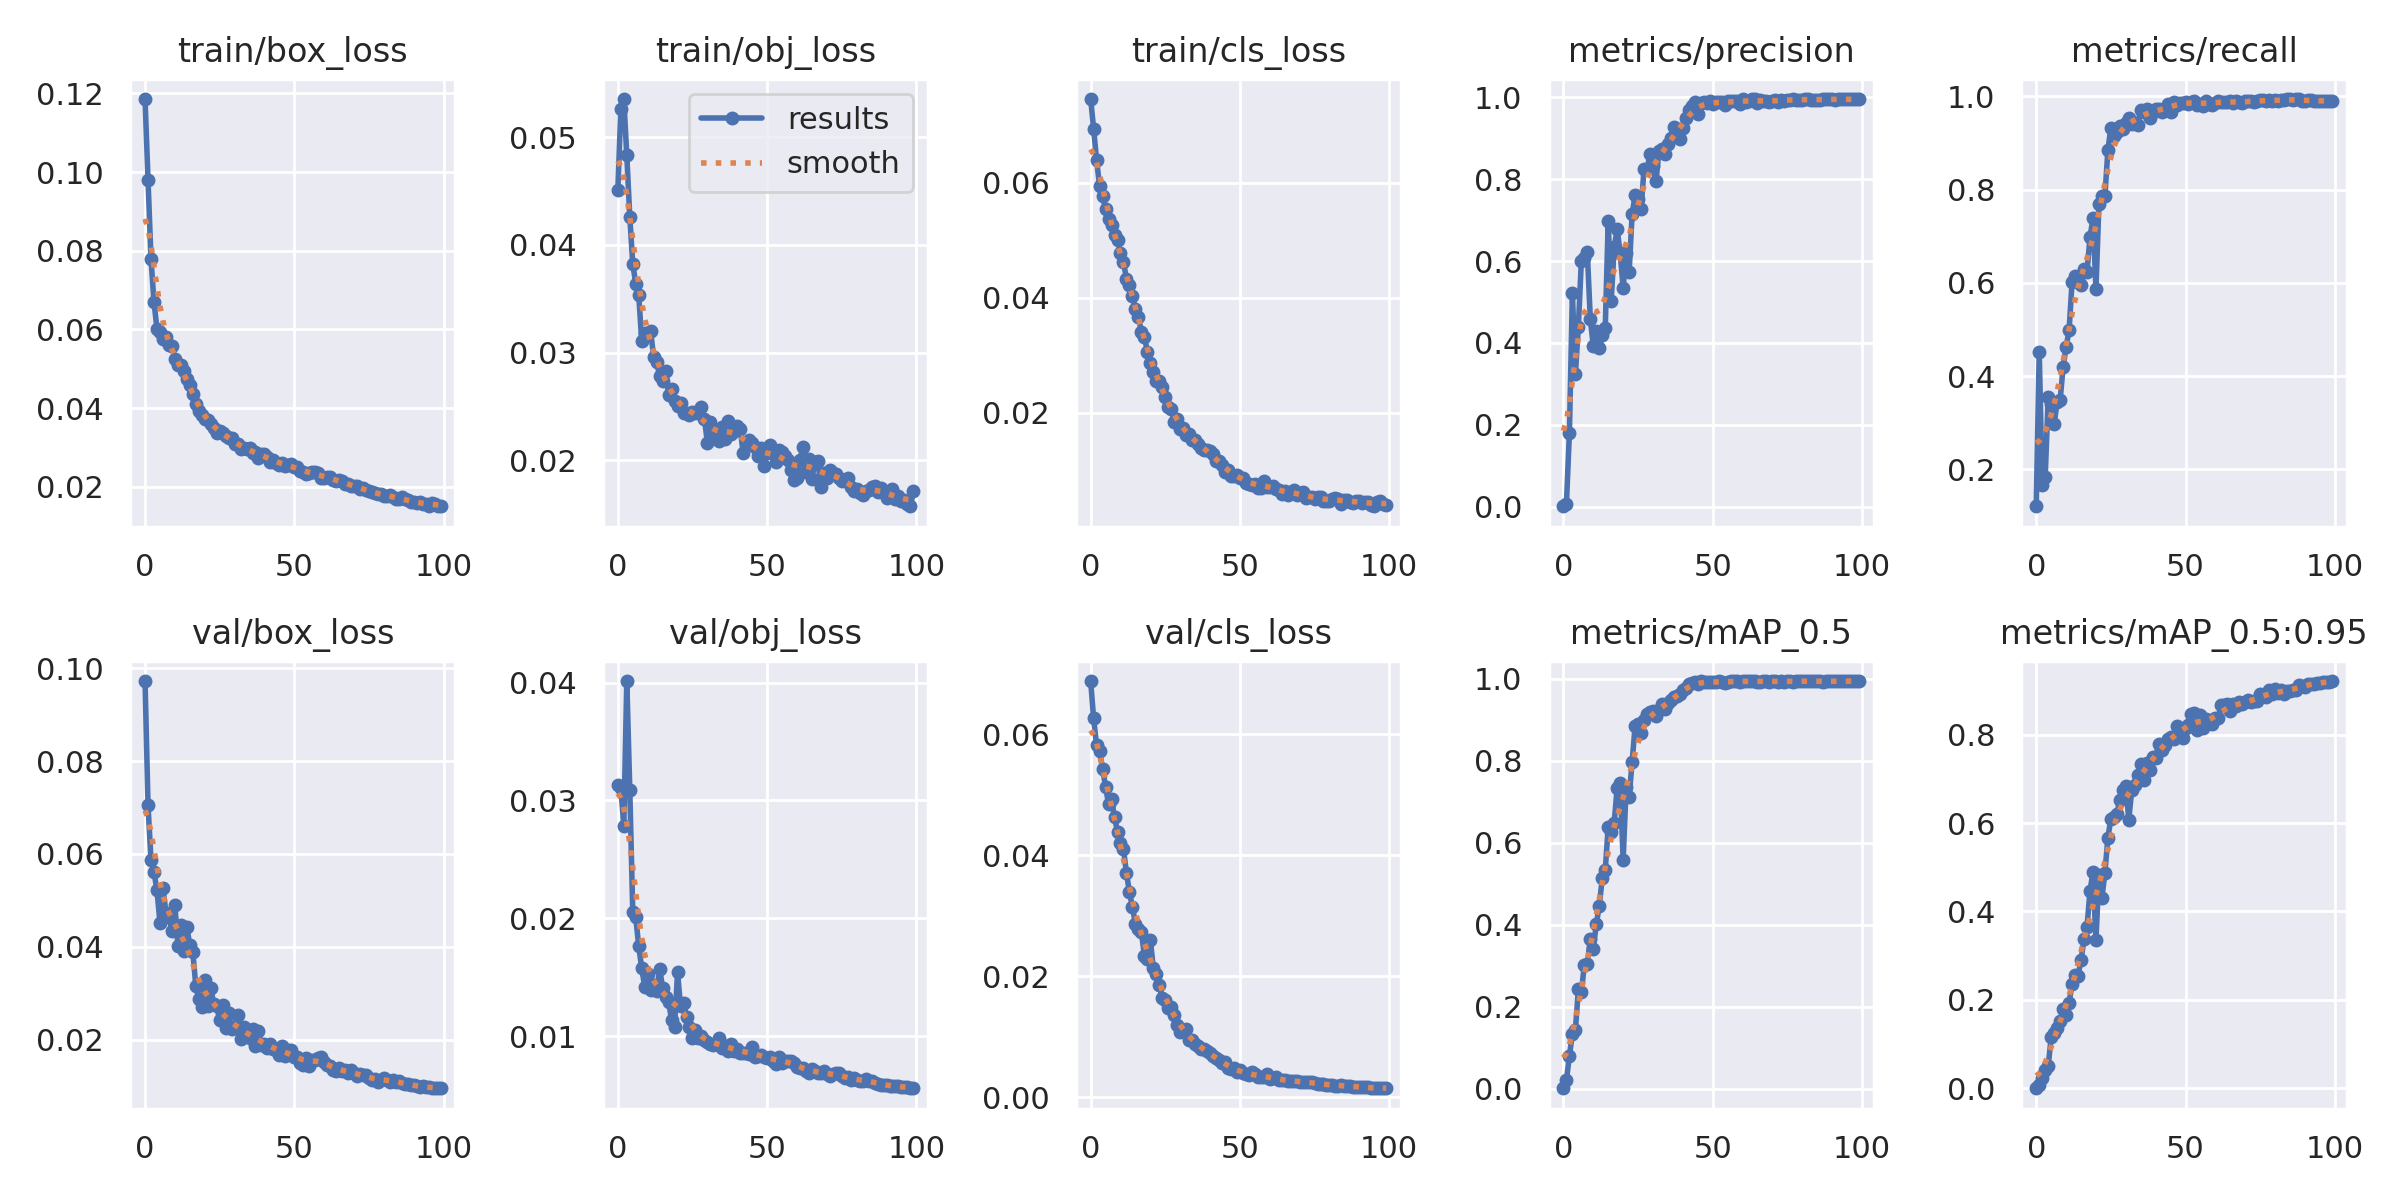

The table this chart was drawn from, first rows:
epoch, train/box_loss, train/obj_loss, train/cls_loss, metrics/precision, metrics/recall, metrics/mAP_0.5, metrics/mAP_0.5:0.95, val/box_loss, val/obj_loss, val/cls_loss, x/lr0, x/lr1, x/lr2
0, 0.1186, 0.04507, 0.07456, 0.001377, 0.121, 0.001038, 0.0002388, 0.09724, 0.0313, 0.06879, 0.0946, 0.0006, 0.0006
1, 0.09794, 0.05257, 0.0694, 0.00675, 0.4525, 0.02106, 0.00695, 0.07044, 0.03104, 0.06261, 0.08829, 0.001287, 0.001287
2, 0.07787, 0.05353, 0.06387, 0.1813, 0.1665, 0.07973, 0.02319, 0.05869, 0.02785, 0.05814, 0.08196, 0.00196, 0.00196
3, 0.06696, 0.0483, 0.05947, 0.521, 0.1835, 0.1337, 0.04222, 0.05609, 0.04013, 0.05719, 0.07562, 0.00262, 0.00262
4, 0.06014, 0.04261, 0.05761, 0.3231, 0.3547, 0.1427, 0.04978, 0.05216, 0.03091, 0.0543, 0.06926, 0.003265, 0.003265
5, 0.05937, 0.03822, 0.0555, 0.4398, 0.3408, 0.242, 0.1158, 0.0452, 0.0205, 0.05135, 0.0629, 0.003897, 0.003897
6, 0.05768, 0.0364, 0.05377, 0.6008, 0.2976, 0.2351, 0.1249, 0.05274, 0.02007, 0.04843, 0.05652, 0.004515, 0.004515
7, 0.05801, 0.03531, 0.05262, 0.6083, 0.3443, 0.302, 0.1356, 0.04736, 0.01763, 0.04928, 0.05012, 0.005119, 0.005119
8, 0.05595, 0.03106, 0.05098, 0.6208, 0.3485, 0.3036, 0.152, 0.04648, 0.01575, 0.04624, 0.04371, 0.005709, 0.005709
9, 0.05587, 0.03177, 0.05002, 0.4582, 0.4191, 0.3659, 0.1784, 0.0434, 0.01419, 0.0439, 0.03728, 0.006285, 0.006285
10, 0.05249, 0.03177, 0.04772, 0.3922, 0.4623, 0.3418, 0.1669, 0.04902, 0.01527, 0.04201, 0.03085, 0.006848, 0.006848
11, 0.05109, 0.03196, 0.04615, 0.4281, 0.4983, 0.4006, 0.1926, 0.04016, 0.0139, 0.04098, 0.0244, 0.007396, 0.007396
12, 0.05107, 0.02956, 0.04333, 0.3865, 0.6016, 0.4453, 0.2369, 0.04471, 0.01431, 0.03706, 0.01793, 0.007931, 0.007931
13, 0.04945, 0.02908, 0.04216, 0.4187, 0.6157, 0.5139, 0.2561, 0.03914, 0.01383, 0.03392, 0.01145, 0.008452, 0.008452
14, 0.04734, 0.02784, 0.04026, 0.4354, 0.6064, 0.5322, 0.2546, 0.04436, 0.01572, 0.03137, 0.008614, 0.008614, 0.008614
15, 0.04587, 0.02737, 0.03809, 0.698, 0.5961, 0.6391, 0.2905, 0.04029, 0.01409, 0.02871, 0.008614, 0.008614, 0.008614
16, 0.0436, 0.02825, 0.03673, 0.5033, 0.6296, 0.627, 0.3372, 0.03888, 0.01334, 0.02776, 0.008515, 0.008515, 0.008515
17, 0.04112, 0.0261, 0.03403, 0.6331, 0.6231, 0.6491, 0.3641, 0.03159, 0.01293, 0.02729, 0.008416, 0.008416, 0.008416
18, 0.03936, 0.02659, 0.03321, 0.6776, 0.6978, 0.7342, 0.4463, 0.02882, 0.01134, 0.02343, 0.008317, 0.008317, 0.008317
19, 0.03816, 0.02551, 0.03064, 0.6187, 0.7384, 0.7447, 0.4889, 0.02702, 0.01079, 0.02278, 0.008218, 0.008218, 0.008218
20, 0.03731, 0.02507, 0.02856, 0.5347, 0.5871, 0.5583, 0.3349, 0.03277, 0.01539, 0.02601, 0.008119, 0.008119, 0.008119
21, 0.0369, 0.02527, 0.02705, 0.6201, 0.7691, 0.7355, 0.4831, 0.02723, 0.01253, 0.02133, 0.00802, 0.00802, 0.00802
22, 0.03599, 0.02437, 0.02556, 0.5726, 0.7863, 0.7117, 0.4304, 0.03122, 0.01283, 0.02031, 0.007921, 0.007921, 0.007921
23, 0.03489, 0.02443, 0.02551, 0.7143, 0.7861, 0.7957, 0.4871, 0.02778, 0.01159, 0.01859, 0.007822, 0.007822, 0.007822
24, 0.03381, 0.02419, 0.02449, 0.7602, 0.8844, 0.8838, 0.5672, 0.0272, 0.01078, 0.01636, 0.007723, 0.007723, 0.007723
25, 0.03428, 0.02452, 0.02275, 0.7503, 0.9326, 0.8886, 0.6094, 0.02414, 0.009854, 0.01606, 0.007624, 0.007624, 0.007624
26, 0.03361, 0.02438, 0.02097, 0.7259, 0.9148, 0.8673, 0.6138, 0.02742, 0.01053, 0.01468, 0.007525, 0.007525, 0.007525
27, 0.03304, 0.02458, 0.02061, 0.8257, 0.9243, 0.9001, 0.6213, 0.02244, 0.009828, 0.01489, 0.007426, 0.007426, 0.007426
28, 0.03254, 0.02498, 0.01837, 0.8242, 0.9354, 0.9127, 0.6516, 0.02585, 0.01, 0.01357, 0.007327, 0.007327, 0.007327
29, 0.03239, 0.02386, 0.01884, 0.8601, 0.9304, 0.9195, 0.6751, 0.02228, 0.009636, 0.01189, 0.007228, 0.007228, 0.007228
30, 0.03096, 0.02163, 0.0171, 0.8307, 0.9429, 0.9221, 0.6829, 0.02265, 0.009472, 0.01084, 0.007129, 0.007129, 0.007129
31, 0.03084, 0.02354, 0.01741, 0.7949, 0.9538, 0.9086, 0.6079, 0.02542, 0.009362, 0.01108, 0.00703, 0.00703, 0.00703
32, 0.02967, 0.02241, 0.01616, 0.8685, 0.9418, 0.9225, 0.6752, 0.02013, 0.009281, 0.01124, 0.006931, 0.006931, 0.006931
33, 0.02996, 0.02274, 0.01635, 0.874, 0.9439, 0.9392, 0.6868, 0.02264, 0.00932, 0.009461, 0.006832, 0.006832, 0.006832
34, 0.02958, 0.02176, 0.01522, 0.8613, 0.9392, 0.9256, 0.7093, 0.02075, 0.009798, 0.009545, 0.006733, 0.006733, 0.006733
35, 0.02993, 0.02309, 0.01532, 0.8859, 0.9715, 0.9415, 0.7341, 0.02031, 0.008982, 0.008821, 0.006634, 0.006634, 0.006634
36, 0.02873, 0.02201, 0.01462, 0.8994, 0.9669, 0.948, 0.6979, 0.02236, 0.009147, 0.008417, 0.006535, 0.006535, 0.006535
37, 0.02887, 0.02363, 0.01378, 0.9264, 0.9719, 0.956, 0.7357, 0.01876, 0.008689, 0.007974, 0.006436, 0.006436, 0.006436
38, 0.0274, 0.02249, 0.01351, 0.9224, 0.9543, 0.9574, 0.7209, 0.02184, 0.009332, 0.007942, 0.006337, 0.006337, 0.006337
39, 0.02825, 0.02271, 0.01345, 0.8983, 0.9669, 0.9632, 0.7499, 0.01877, 0.008767, 0.007674, 0.006238, 0.006238, 0.006238
40, 0.02842, 0.02314, 0.01325, 0.9256, 0.974, 0.9721, 0.7478, 0.01915, 0.008915, 0.007244, 0.006139, 0.006139, 0.006139
41, 0.02772, 0.02288, 0.0128, 0.9484, 0.972, 0.9772, 0.7798, 0.01819, 0.008521, 0.006775, 0.00604, 0.00604, 0.00604
42, 0.02644, 0.02065, 0.01168, 0.9698, 0.9674, 0.9874, 0.7647, 0.01918, 0.008601, 0.00647, 0.005941, 0.005941, 0.005941
43, 0.02683, 0.02172, 0.01167, 0.9776, 0.9721, 0.9884, 0.7757, 0.01808, 0.008573, 0.006203, 0.005842, 0.005842, 0.005842
44, 0.02615, 0.02185, 0.01093, 0.9871, 0.9826, 0.9917, 0.7912, 0.01769, 0.008516, 0.00573, 0.005743, 0.005743, 0.005743
45, 0.02562, 0.0216, 0.009711, 0.9592, 0.966, 0.986, 0.7952, 0.01667, 0.009087, 0.005824, 0.005644, 0.005644, 0.005644
46, 0.02611, 0.02125, 0.01011, 0.9854, 0.9882, 0.9931, 0.7906, 0.01863, 0.00819, 0.004817, 0.005545, 0.005545, 0.005545
47, 0.02526, 0.02041, 0.009028, 0.9891, 0.9813, 0.9916, 0.8205, 0.01642, 0.0083, 0.004619, 0.005446, 0.005446, 0.005446
48, 0.02568, 0.02111, 0.008936, 0.985, 0.9858, 0.9918, 0.7967, 0.01775, 0.008408, 0.004772, 0.005347, 0.005347, 0.005347
49, 0.02571, 0.01948, 0.009183, 0.9904, 0.9867, 0.9917, 0.793, 0.01781, 0.008206, 0.004241, 0.005248, 0.005248, 0.005248
50, 0.02497, 0.02066, 0.008718, 0.9827, 0.9881, 0.9916, 0.8154, 0.01624, 0.008094, 0.004444, 0.005149, 0.005149, 0.005149
51, 0.02499, 0.02138, 0.008689, 0.9893, 0.9843, 0.992, 0.8208, 0.01618, 0.008248, 0.004053, 0.00505, 0.00505, 0.00505
52, 0.02402, 0.02075, 0.007746, 0.9881, 0.9887, 0.9935, 0.8463, 0.01503, 0.007912, 0.003799, 0.004951, 0.004951, 0.004951
53, 0.02382, 0.01981, 0.007605, 0.9874, 0.99, 0.9922, 0.8497, 0.01455, 0.007663, 0.003615, 0.004852, 0.004852, 0.004852
54, 0.02337, 0.02095, 0.007445, 0.9801, 0.9824, 0.9894, 0.81, 0.01597, 0.008218, 0.004131, 0.004753, 0.004753, 0.004753
55, 0.02365, 0.02079, 0.007665, 0.9912, 0.9843, 0.9917, 0.8436, 0.01442, 0.007731, 0.003776, 0.004654, 0.004654, 0.004654
56, 0.02367, 0.02037, 0.006906, 0.9902, 0.9802, 0.9932, 0.8157, 0.01561, 0.007846, 0.003412, 0.004555, 0.004555, 0.004555
57, 0.02376, 0.02005, 0.006947, 0.9908, 0.9901, 0.994, 0.8344, 0.01565, 0.007901, 0.003292, 0.004456, 0.004456, 0.004456
58, 0.02356, 0.01906, 0.008185, 0.9902, 0.9841, 0.9936, 0.828, 0.016, 0.007895, 0.003427, 0.004357, 0.004357, 0.004357
59, 0.02235, 0.0182, 0.007135, 0.9828, 0.9825, 0.9914, 0.8249, 0.01629, 0.007729, 0.0038, 0.004258, 0.004258, 0.004258
... 40 more rows
